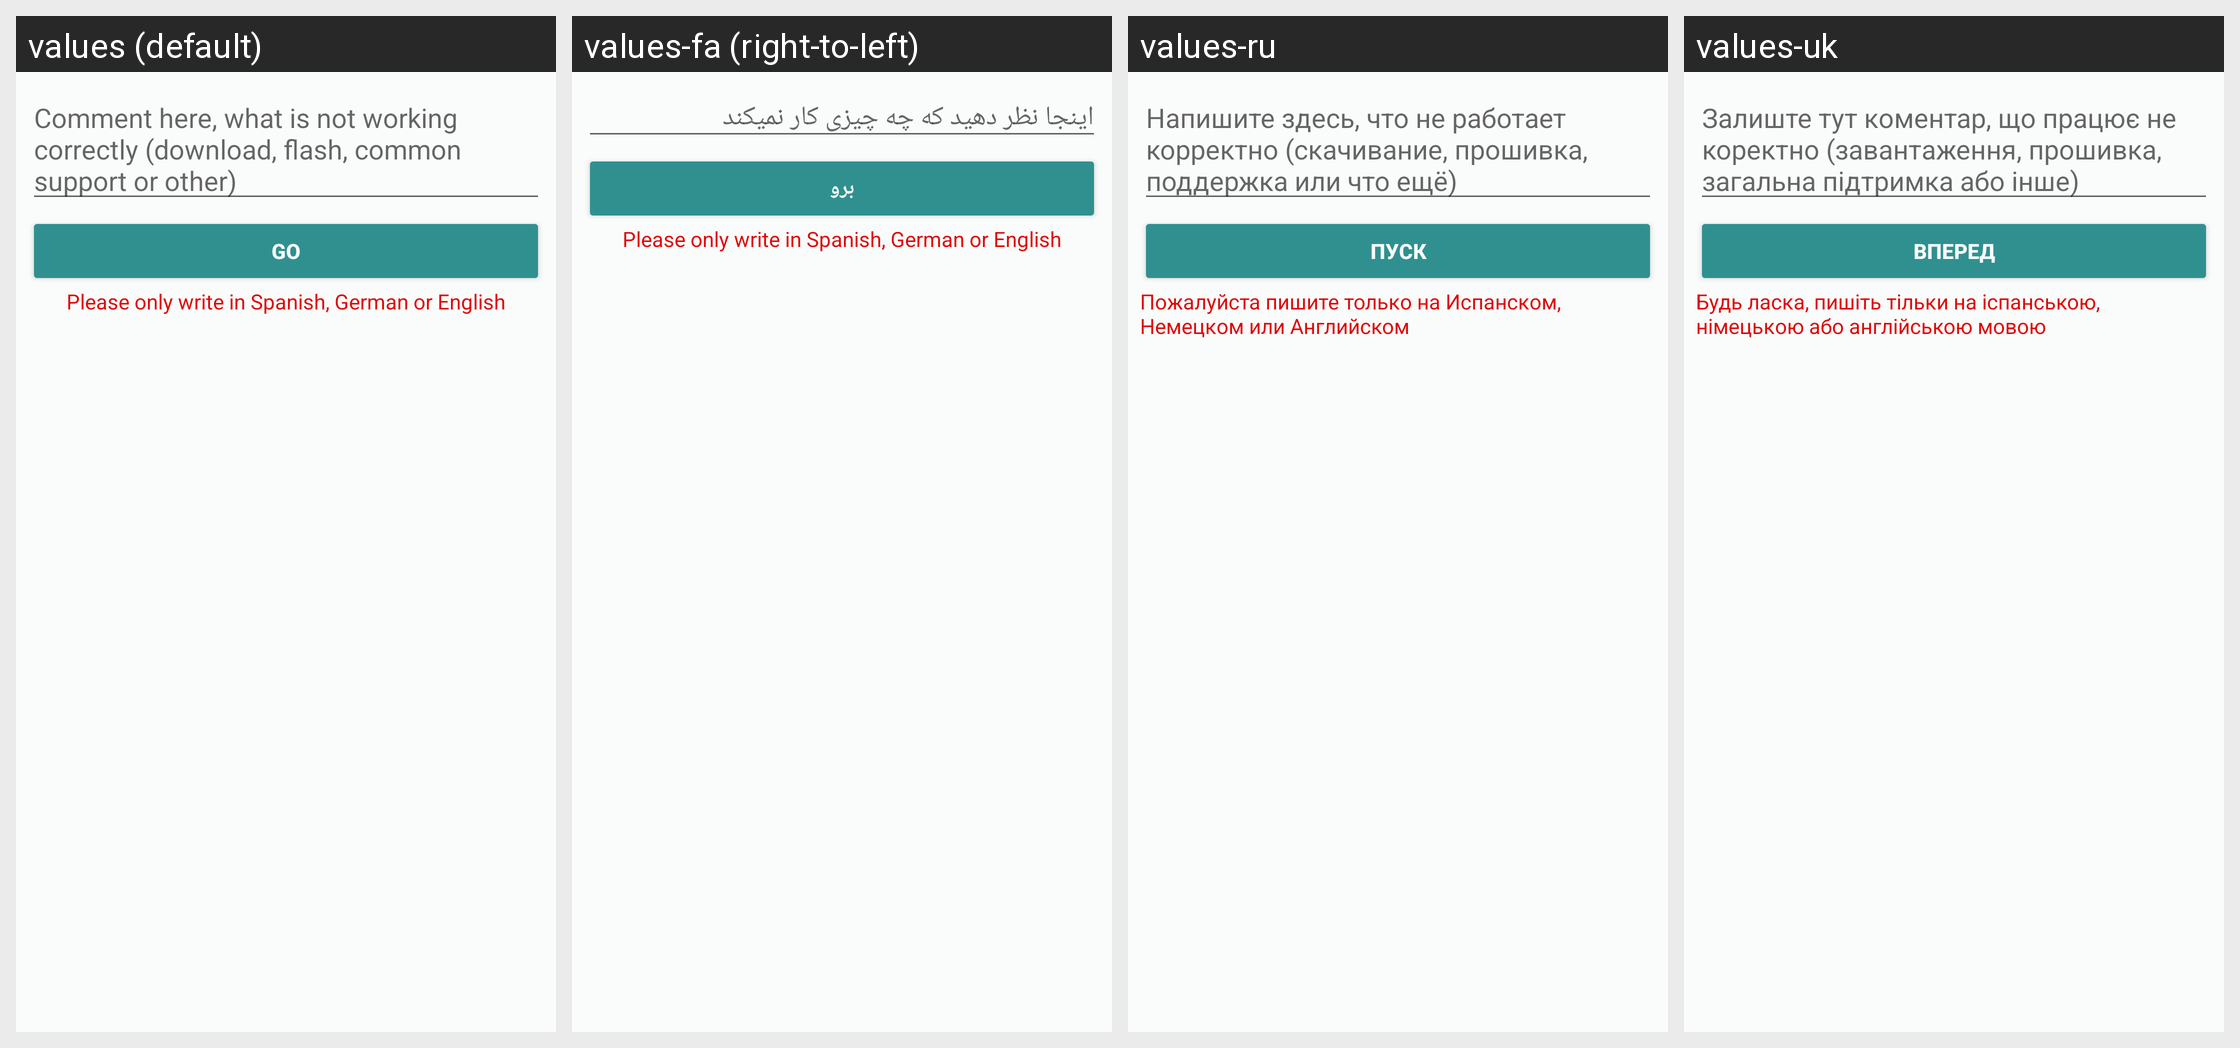

Strings drawn on this Android screen and how each of the app's shown locales translates them:
Android screen res/layout/dialog_comment.xml rendered under 4 locales, left to right: values (default), values-fa (right-to-left), values-ru, values-uk. Device: Nexus 5 (rendered at 1080×1920; each locale shown at half size, 540×960, under a caption strip naming it); theme Rashr.
Other locales in the repository, not shown: values-cs, values-fr, values-hr, values-it, values-ko, values-mk, values-nl, values-pl, values-ro, values-sk, values-sr, values-zh, values-zh-rHK, values-zh-rTW.
Strings drawn on this screen, with the default value and each locale's value (text and hints the layout hard-codes, and strings that could not be matched under every locale, appear in the picture but are not listed):

comment_hint
  values: Comment here, what is not working correctly (download, flash, common support or other)
  values-fa: اینجا نظر دهید که چه چیزی کار نمیکند
  values-ru: Напишите здесь, что не работает корректно (скачивание, прошивка, поддержка или что ещё)
  values-uk: Залиште тут коментар, що працює не коректно (завантаження, прошивка, загальна підтримка або інше)

go
  values: Go
  values-fa: برو
  values-ru: Пуск
  values-uk: Вперед

onlyLanguage
  values: Please only write in Spanish, German or English
  values-fa: Please only write in Spanish, German or English  [not translated; the default value is used]
  values-ru: Пожалуйста пишите только на Испанском, Немецком или Английском
  values-uk: Будь ласка, пишіть тільки на іспанською, німецькою або англійською мовою
